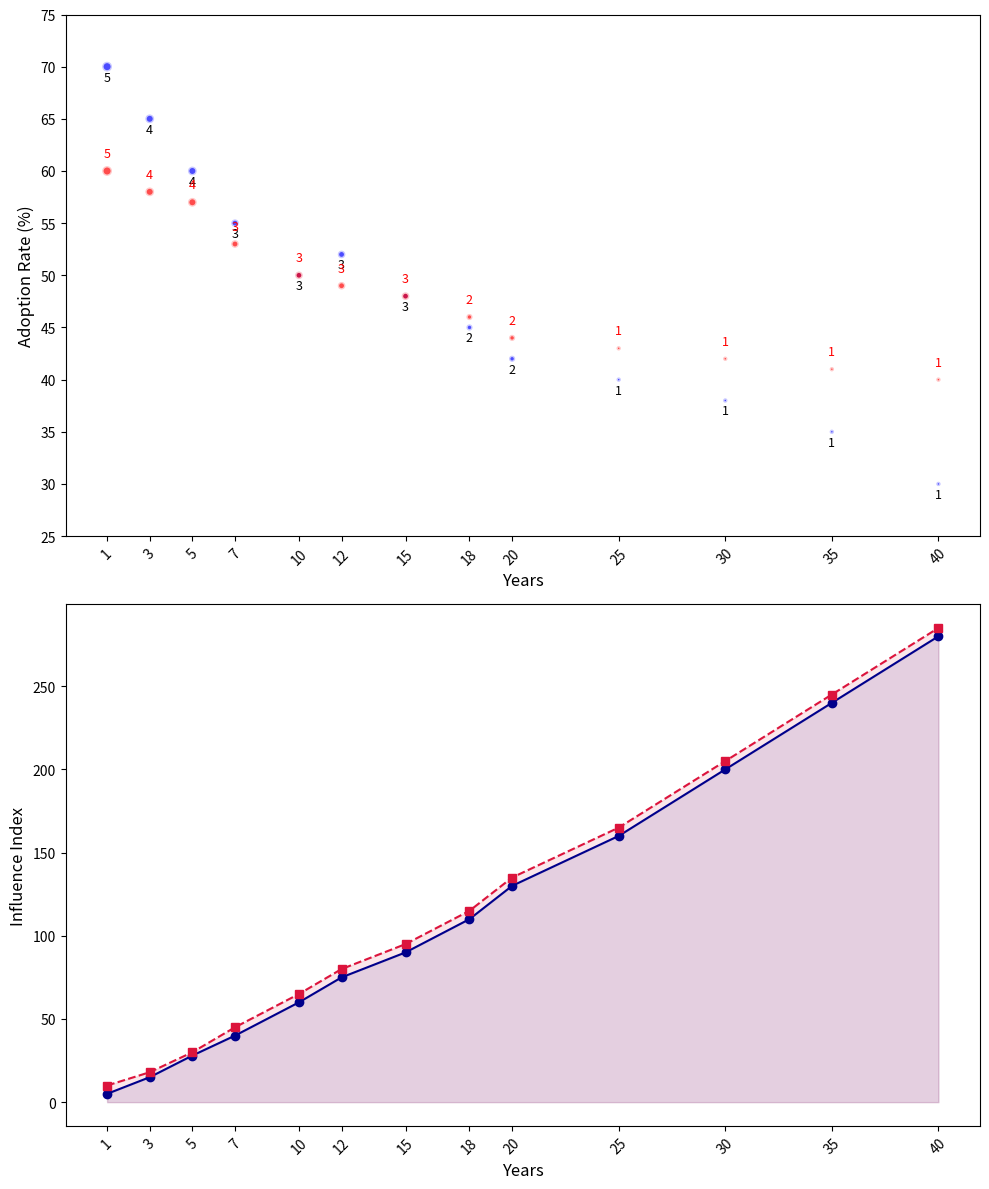

The script that saved this image:
import matplotlib.pyplot as plt
import numpy as np

years_experience = np.array([1, 3, 5, 7, 10, 12, 15, 18, 20, 25, 30, 35, 40])
ai_adoption_rate = np.array([70, 65, 60, 55, 50, 52, 48, 45, 42, 40, 38, 35, 30])
data_science_adoption_rate = np.array([60, 58, 57, 53, 50, 49, 48, 46, 44, 43, 42, 41, 40])
number_of_tools = np.array([5, 4, 4, 3, 3, 3, 3, 2, 2, 1, 1, 1, 1]) * 10

ai_influence_index = np.array([5, 15, 28, 40, 60, 75, 90, 110, 130, 160, 200, 240, 280])
data_science_influence_index = np.array([10, 18, 30, 45, 65, 80, 95, 115, 135, 165, 205, 245, 285])

fig, axs = plt.subplots(2, 1, figsize=(10, 12))

# Updated colors for the scatter plot
axs[0].scatter(years_experience, ai_adoption_rate, s=number_of_tools, c='blue', alpha=0.7, edgecolors='w', linewidth=2)
axs[0].scatter(years_experience, data_science_adoption_rate, s=number_of_tools, c='red', alpha=0.7, edgecolors='w', linewidth=2)
axs[0].set_xlabel("Years", fontsize=12)
axs[0].set_ylabel("Adoption Rate (%)", fontsize=12)
axs[0].set_xticks(years_experience)
axs[0].tick_params(axis='x', rotation=45)
axs[0].set_yticks(np.arange(25, 80, 5))

for i, (x, y) in enumerate(zip(years_experience, ai_adoption_rate)):
    axs[0].annotate(f'{number_of_tools[i]//10}', (x, y), textcoords="offset points", xytext=(0, -10), ha='center', fontsize=9)

for i, (x, y) in enumerate(zip(years_experience, data_science_adoption_rate)):
    axs[0].annotate(f'{number_of_tools[i]//10}', (x, y), textcoords="offset points", xytext=(0, 10), ha='center', fontsize=9, color='red')

# Updated colors for the line plot and filled area
axs[1].plot(years_experience, ai_influence_index, color='darkblue', marker='o', linestyle='-')
axs[1].plot(years_experience, data_science_influence_index, color='crimson', marker='s', linestyle='--')
axs[1].set_xlabel("Years", fontsize=12)
axs[1].set_ylabel("Influence Index", fontsize=12)
axs[1].set_xticks(years_experience)
axs[1].tick_params(axis='x', rotation=45)
axs[1].fill_between(years_experience, ai_influence_index, color='darkblue', alpha=0.1)
axs[1].fill_between(years_experience, data_science_influence_index, color='crimson', alpha=0.1)

plt.tight_layout()
plt.show()
